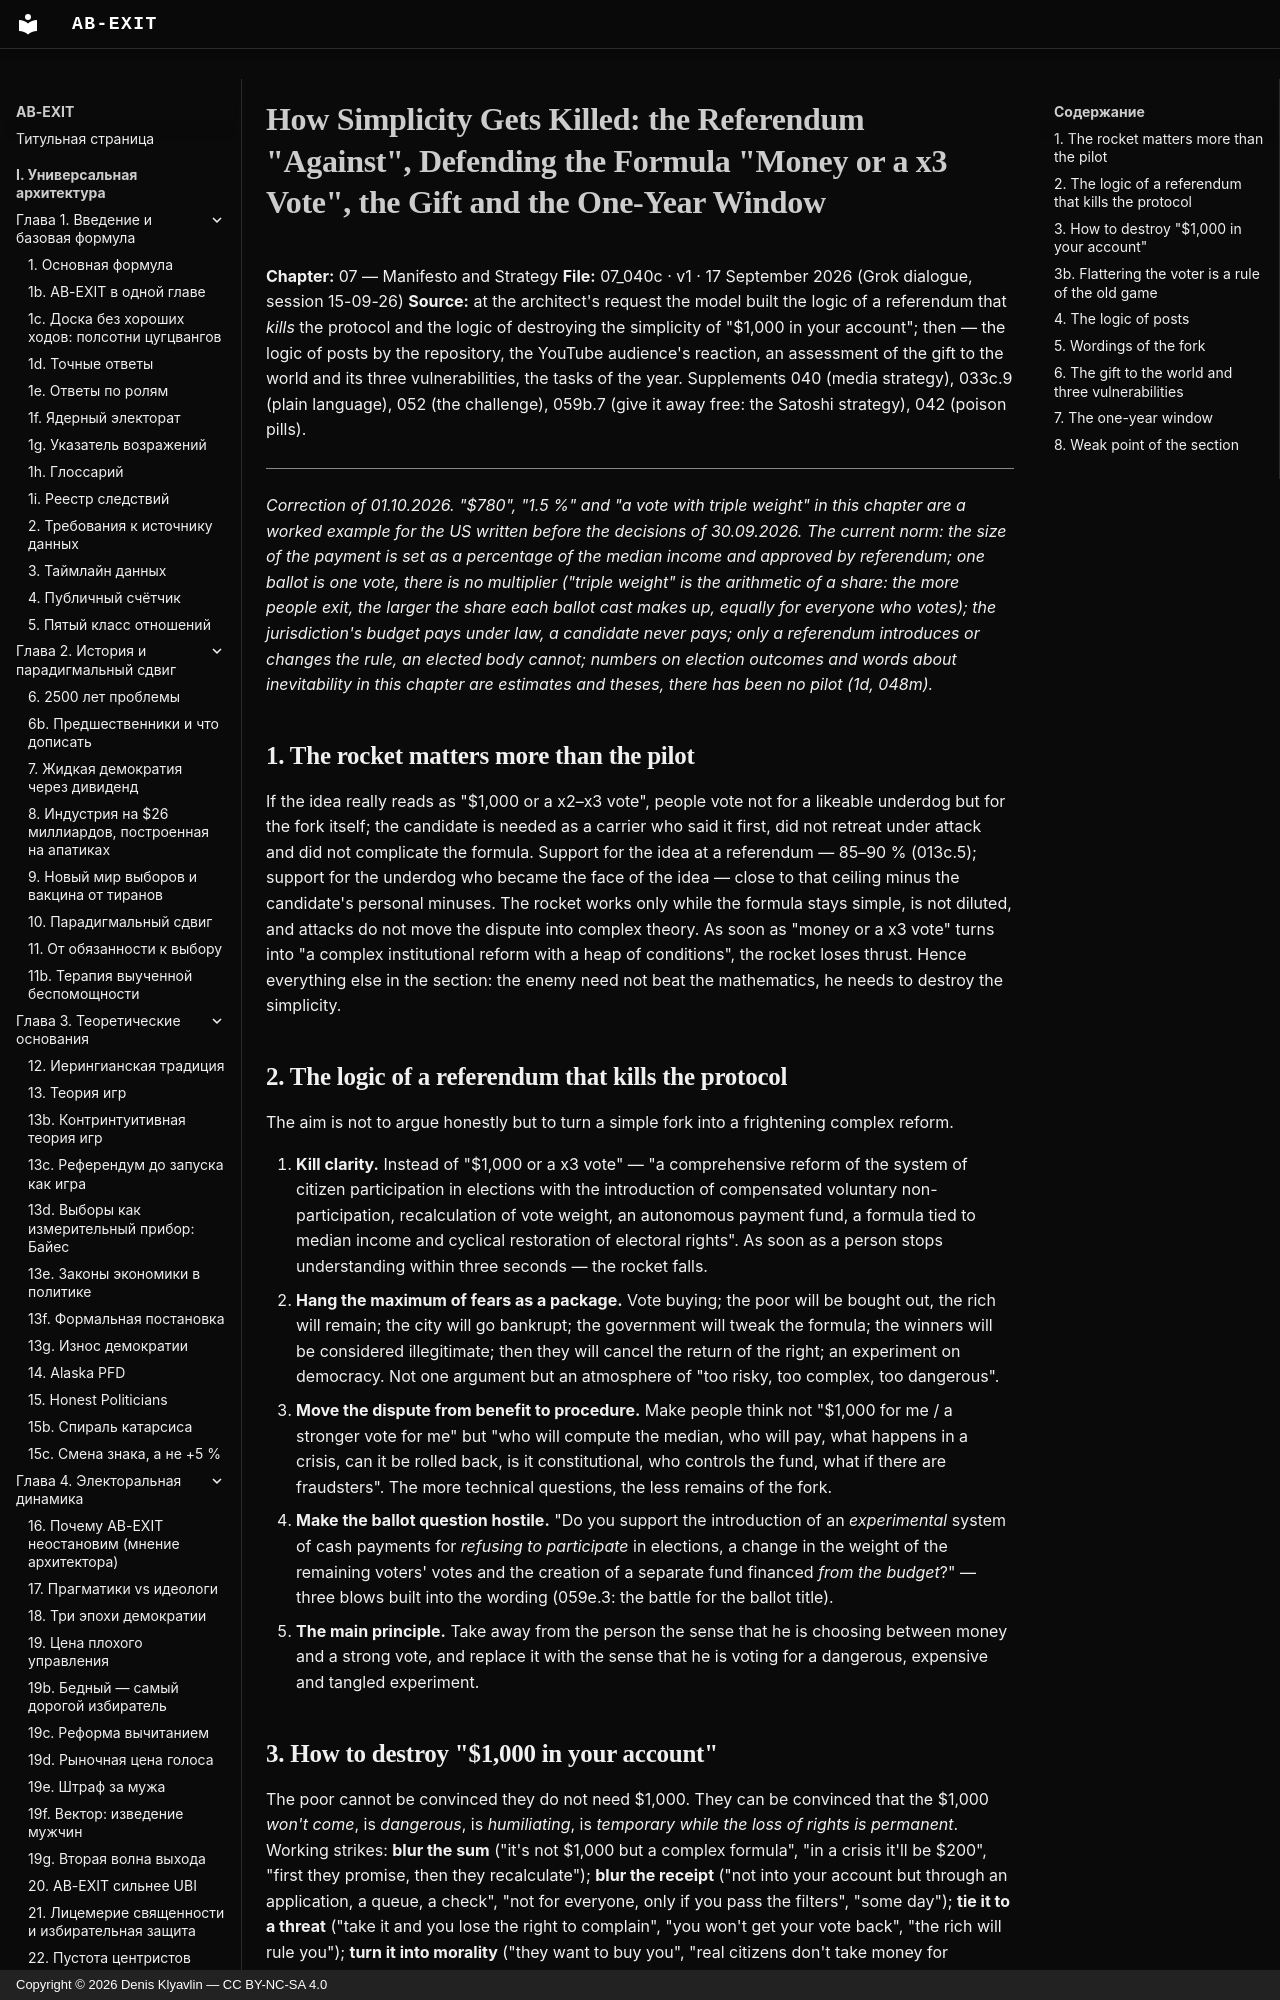

repository: Denis-Kliavlin/ab-exit · page: 07-manifesto/040c-killing-simplicity.en/index.html · generator: mkdocs · copyright: Copyright © 2026 Denis Klyavlin — CC BY-NC-SA 4.0

# How Simplicity Gets Killed: the Referendum "Against", Defending the Formula "Money or a x3 Vote", the Gift and the One-Year Window

**Chapter:** 07 — Manifesto and Strategy
**File:** 07_040c · v1 · 17 September 2026 (Grok dialogue, session 15-09-26)
**Source:** at the architect's request the model built the logic of a referendum that *kills* the protocol and the logic of destroying the simplicity of "$1,000 in your account"; then — the logic of posts by the repository, the YouTube audience's reaction, an assessment of the gift to the world and its three vulnerabilities, the tasks of the year. Supplements 040 (media strategy), 033c.9 (plain language), 052 (the challenge), 059b.7 (give it away free: the Satoshi strategy), 042 (poison pills).

---

*Correction of 01.10.2026. "$780", "1.5 %" and "a vote with triple weight" in this chapter are a worked example for the US written before the decisions of 30.09.2026. The current norm: the size of the payment is set as a percentage of the median income and approved by referendum; one ballot is one vote, there is no multiplier ("triple weight" is the arithmetic of a share: the more people exit, the larger the share each ballot cast makes up, equally for everyone who votes); the jurisdiction's budget pays under law, a candidate never pays; only a referendum introduces or changes the rule, an elected body cannot; numbers on election outcomes and words about inevitability in this chapter are estimates and theses, there has been no pilot (1d, 048m).*

## 1. The rocket matters more than the pilot

If the idea really reads as "$1,000 or a x2–x3 vote", people vote not for a likeable underdog but for the fork itself; the candidate is needed as a carrier who said it first, did not retreat under attack and did not complicate the formula. Support for the idea at a referendum — 85–90 % (013c.5); support for the underdog who became the face of the idea — close to that ceiling minus the candidate's personal minuses. The rocket works only while the formula stays simple, is not diluted, and attacks do not move the dispute into complex theory. As soon as "money or a x3 vote" turns into "a complex institutional reform with a heap of conditions", the rocket loses thrust. Hence everything else in the section: the enemy need not beat the mathematics, he needs to destroy the simplicity.
